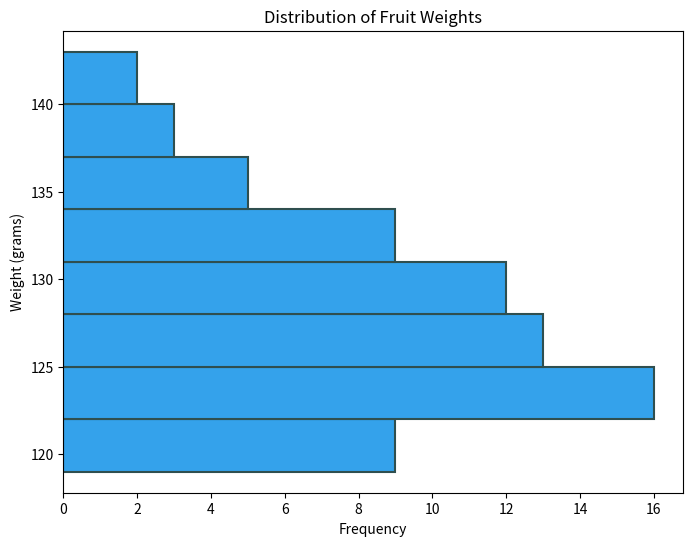

Here is the Python script that generated this plot:

import matplotlib.pyplot as plt
import numpy as np

# Given data points (weights of fruit in grams)
data = [120, 121, 122, 119, 124, 125, 123, 122, 125, 124, 120, 122, 121,
        123, 124, 126, 128, 130, 129, 127, 125, 124, 122, 123, 121, 127,
        128, 130, 132, 133, 131, 129, 128, 126, 124, 123, 125, 127, 130,
        131, 133, 135, 134, 132, 131, 130, 129, 127, 125, 124, 122, 119,
        121, 120, 123, 125, 127, 128, 130, 132, 131, 134, 135, 136, 138,
        137, 139, 141, 140]

# Histogram properties
bin_width = 3
bins = np.arange(min(data), max(data) + bin_width, bin_width)

# Create figure and axis with specified size
fig, ax = plt.subplots(figsize=(8, 6))

# Create a horizontal histogram with specified properties
ax.hist(data, bins=bins, orientation='horizontal', color='#34a2eb', edgecolor='#2F4F4F', linewidth=1.5)

# Set title and labels
ax.set_title('Distribution of Fruit Weights')
ax.set_xlabel('Frequency')
ax.set_ylabel('Weight (grams)')

# Show the plot
plt.show()
